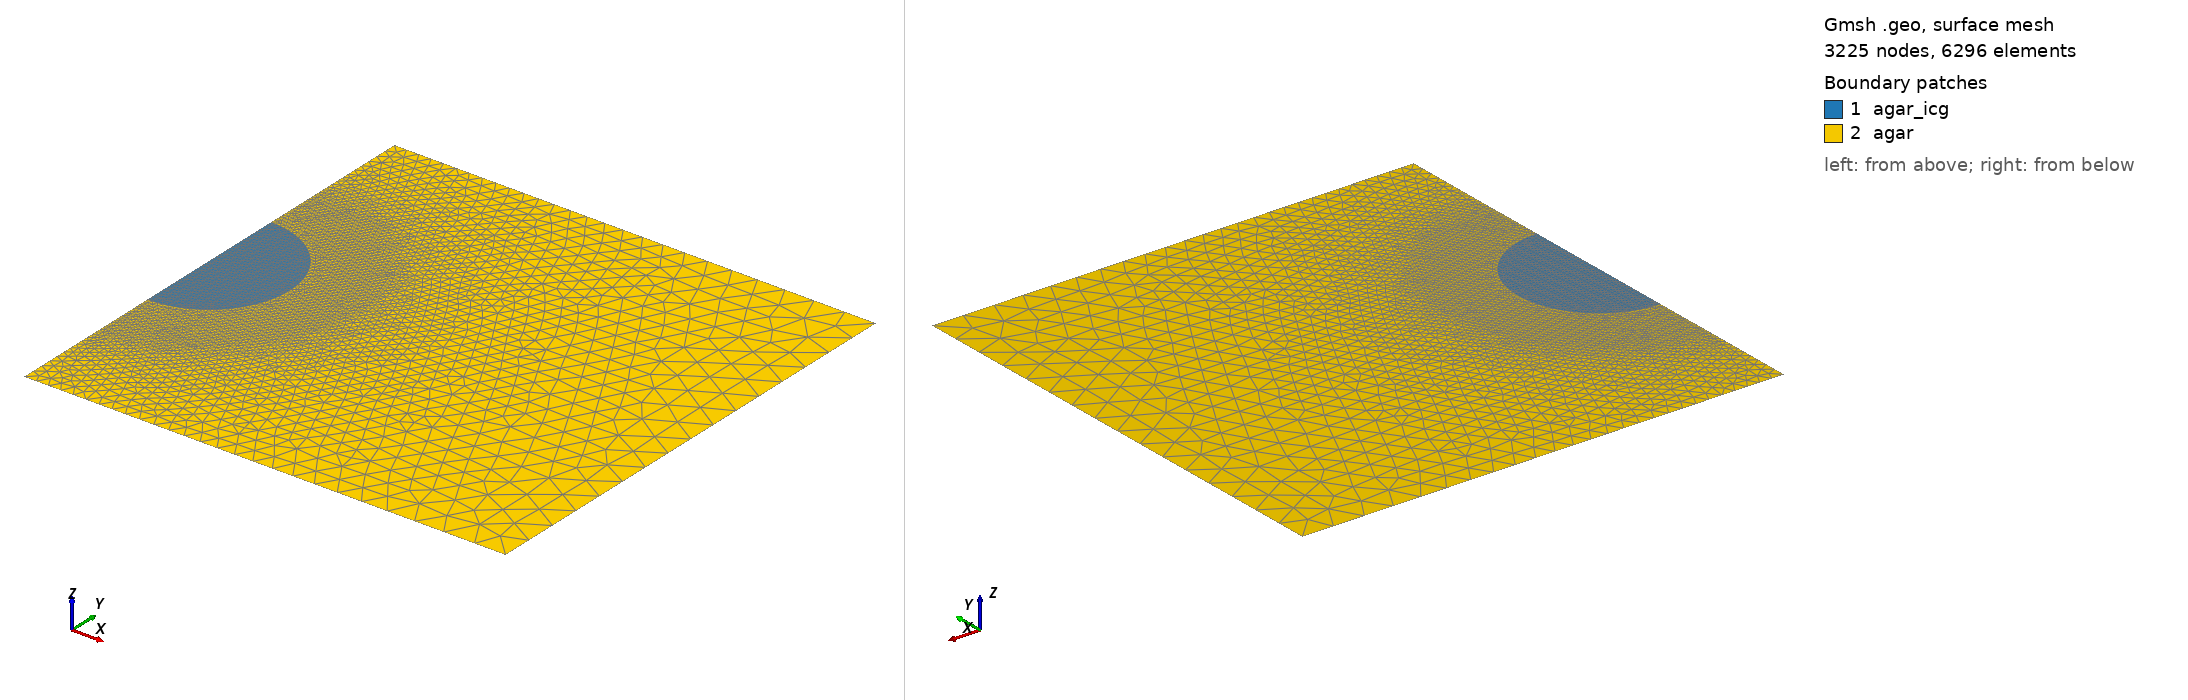

Gmsh geometry script, surface-meshed: 3225 nodes, 6296 surface elements. Boundary patches (legend numbers): 1 agar_icg, 2 agar. Left view from above one corner, right view from below the opposite corner. Legend entries are the model's physical surfaces. The drawing asked Gmsh for element sizes between 1% and 20% of the model's largest extent; the script's own settings can give other sizes.

=== mesh.geo (drawn) ===
//+
Point(1) = {0, 0, 0, 1.0};
//+
Point(2) = {3, 0, 0, 1.0};
//+
Point(3) = {3, 3, 0, 1.0};
//+
Point(4) = {0, 3, 0, 1.0};
//+
Point(5) = {0, 1, 0, 1.0};
//+
Point(6) = {0, 2, 0, 1.0};
//+
Point(7) = {0, 1.5, 0, 1.0};
//+
Circle(1) = {5, 7, 6};
//+
Line(2) = {4, 6};
//+
Line(3) = {6, 7};
//+
Line(4) = {7, 5};
//+
Line(5) = {5, 1};
//+
Line(6) = {1, 2};
//+
Line(7) = {2, 3};
//+
Line(8) = {3, 4};
//+
Curve Loop(1) = {1, 3, 4};
//+
Plane Surface(1) = {1};
//+
Curve Loop(2) = {2, -1, 5, 6, 7, 8};
//+
Plane Surface(2) = {2};
//+
Physical Curve("conv", 9) = {8};
//+
Physical Curve("else", 10) = {7, 6};
//+
Physical Surface("agar", 11) = {2};
//+
Physical Surface("agar_icg", 12) = {1};
//+
Field[1] = Ball;
//+
Field[1].Thickness = 2.5;
//+
Field[1].VIn = 0.01;
//+
Field[1].VOut = 0.2;
//+
Field[1].YCenter = 1.5;
//+
Background Field = 1;
//+
Field[1].Radius = 0.6;
